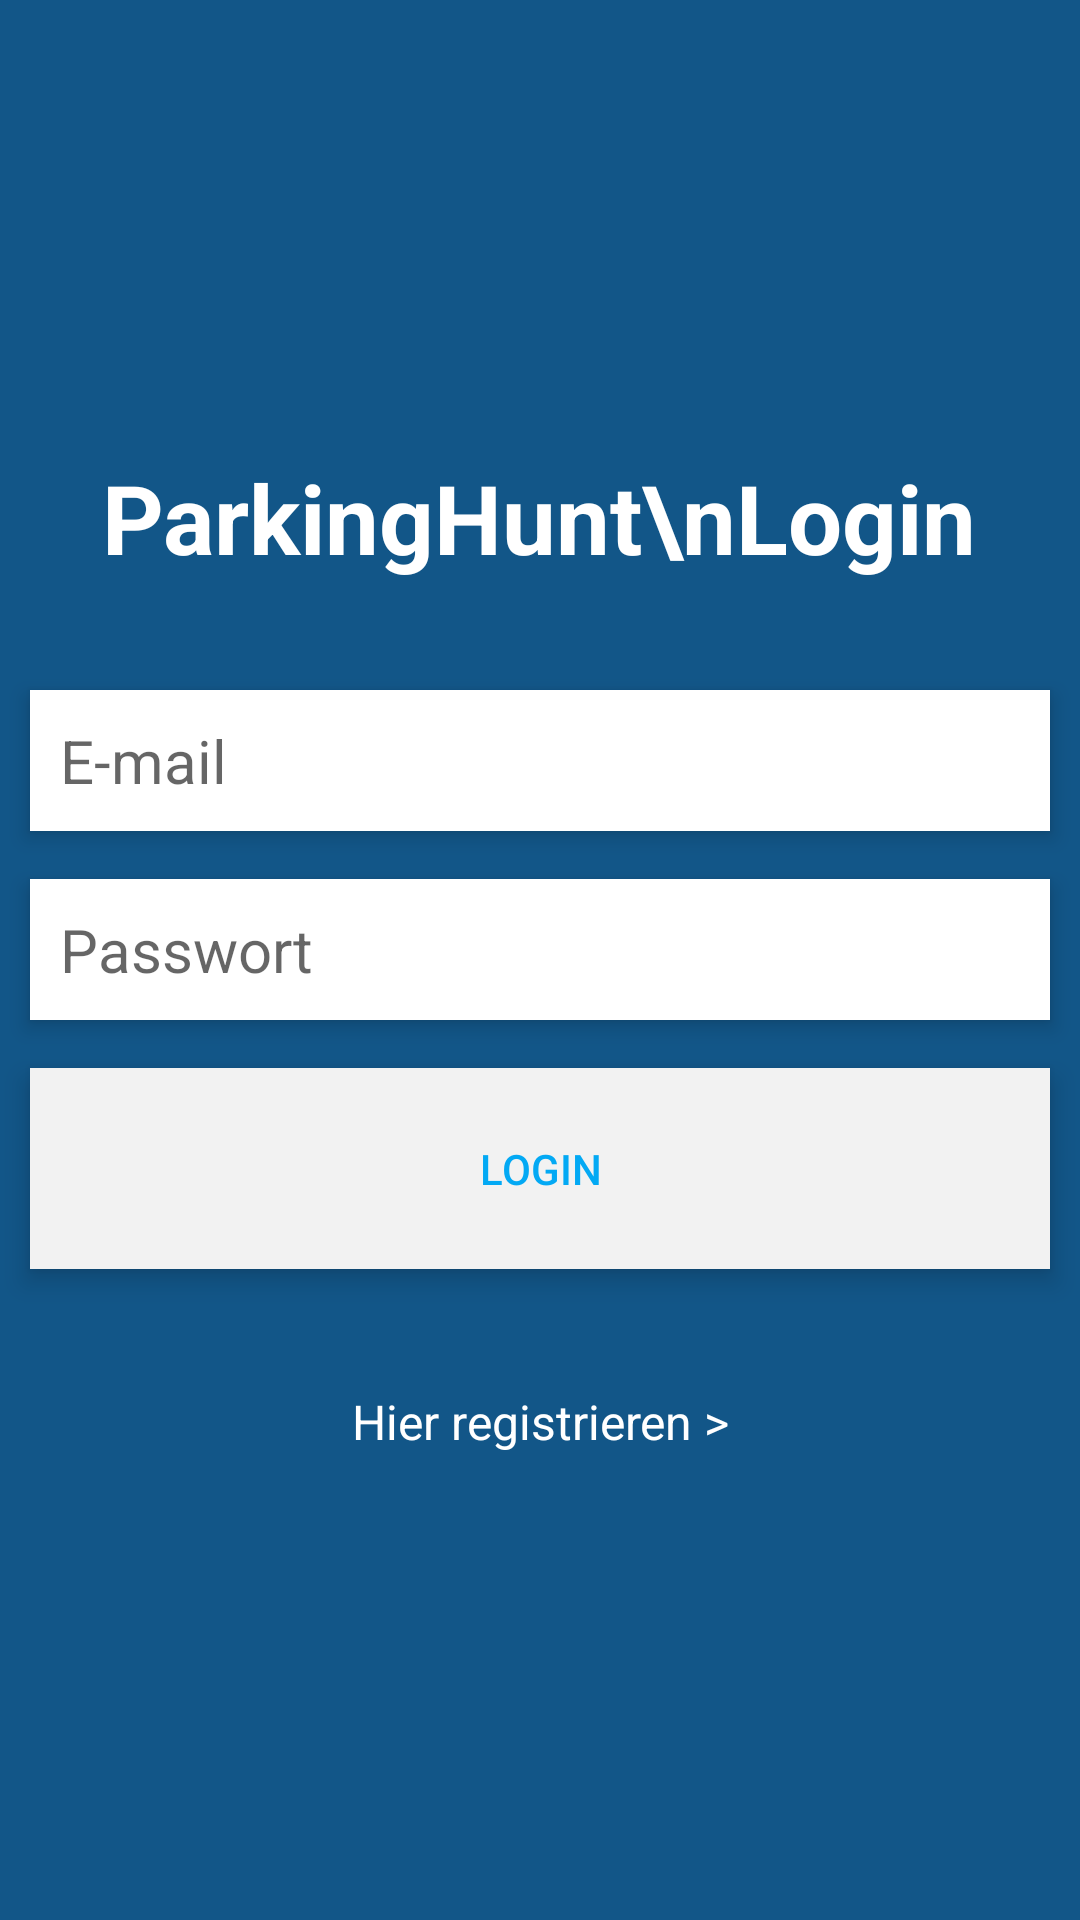

The Android layout XML behind this screen, and the referenced resources:
<!-- AndroidManifest.xml: application theme AppTheme -->
<!-- res/layout/activity_login.xml -->
<?xml version="1.0" encoding="utf-8"?>

<RelativeLayout xmlns:android="http://schemas.android.com/apk/res/android"
    android:layout_width="match_parent"
    android:layout_height="match_parent">


    <ScrollView
        android:layout_width="match_parent"
        android:layout_height="match_parent"
        android:fillViewport="true">

    <LinearLayout
        android:orientation="vertical"
        android:layout_width="match_parent"
        android:layout_height="match_parent"
        android:background="@color/colorPrimary"
        android:gravity="center_vertical"
        android:focusableInTouchMode="true">

        <TextView
            android:layout_width="wrap_content"
            android:layout_height="wrap_content"
            android:text="ParkingHunt\nLogin"
            android:gravity="center_horizontal"
            android:layout_gravity="center_horizontal"
            android:textColor="#fff"
            android:textSize="32sp"
            android:textStyle="bold"/>


        <EditText
            android:id="@+id/email"
            android:layout_width="match_parent"
            android:layout_height="wrap_content"
            android:layout_marginLeft="10dp"
            android:layout_marginRight="10dp"
            android:background="#fff"
            android:textSize="20sp"
            android:padding="10dp"
            android:hint="E-mail"
            android:inputType="textEmailAddress"
            android:layout_marginTop="36dp"
            android:elevation="4dp"/>

        <EditText
            android:id="@+id/password"
            android:layout_width="match_parent"
            android:layout_height="wrap_content"
            android:layout_marginLeft="10dp"
            android:layout_marginRight="10dp"
            android:background="#fff"
            android:textSize="20sp"
            android:padding="10dp"
            android:hint="Passwort"
            android:inputType="textPassword"
            android:fontFamily="sans-serif"
            android:layout_marginTop="16dp"
            android:layout_marginBottom="8dp"
            android:elevation="4dp"/>

        <TextView
            android:id="@+id/err"
            android:visibility="gone"
            android:layout_width="match_parent"
            android:layout_height="wrap_content"
            android:gravity="center_horizontal"
            android:layout_marginTop="4dp"
            android:layout_marginBottom="4dp"
            android:layout_marginRight="10dp"
            android:layout_marginLeft="10dp"
            android:padding="6dp"
            android:textSize="16sp"
            android:textColor="#f44336"
            android:background="#ffcdd2"
            android:elevation="4dp"/>

        <LinearLayout
            android:layout_width="match_parent"
            android:layout_height="wrap_content"
            android:clickable="true"
            android:background="#f2f2f2"
            android:layout_marginLeft="10dp"
            android:layout_marginRight="10dp"
            android:layout_marginTop="8dp"
            android:elevation="5dp"
            >
            <Button
                android:layout_width="match_parent"
                android:layout_height="wrap_content"
                android:text="login"
                android:textColor="@color/colorAccent"
                android:background="?android:selectableItemBackground"
                android:padding="24dp"
                android:onClick="login"/>
        </LinearLayout>

        <TextView
            android:layout_width="match_parent"
            android:layout_height="wrap_content"
            android:text="Hier registrieren >"
            android:layout_marginTop="36dp"
            android:gravity="center_horizontal"
            android:padding="4dp"
            android:textColor="#fff"
            android:textSize="16sp"
            android:onClick="redirectRegister"
            />


    </LinearLayout>
    </ScrollView>

    <RelativeLayout
        android:layout_width="match_parent"
        android:layout_height="match_parent"
        android:id="@+id/loader"
        android:background="#55000000"
        android:visibility="gone"
        android:onClick="debug">

        <ProgressBar
            style="?android:attr/progressBarStyleLarge"
            android:layout_width="wrap_content"
            android:layout_height="wrap_content"
            android:indeterminate="true"
            android:id="@+id/progressBar"
            android:layout_centerInParent="true"/>

    </RelativeLayout>
</RelativeLayout>
<!-- resources referenced by this layout -->
<resources>
  <color name="colorAccent">#03a9f4</color>
  <color name="colorPrimary">#125688</color>
  <style name="AppTheme" parent="Theme.AppCompat.Light.DarkActionBar">
          
          <item name="colorPrimary">@color/colorPrimary</item>
          <item name="colorPrimaryDark">@color/colorPrimaryDark</item>
          <item name="colorAccent">@color/colorAccent</item>
      </style>
  <color name="colorPrimaryDark">#0A395A</color>
</resources>
